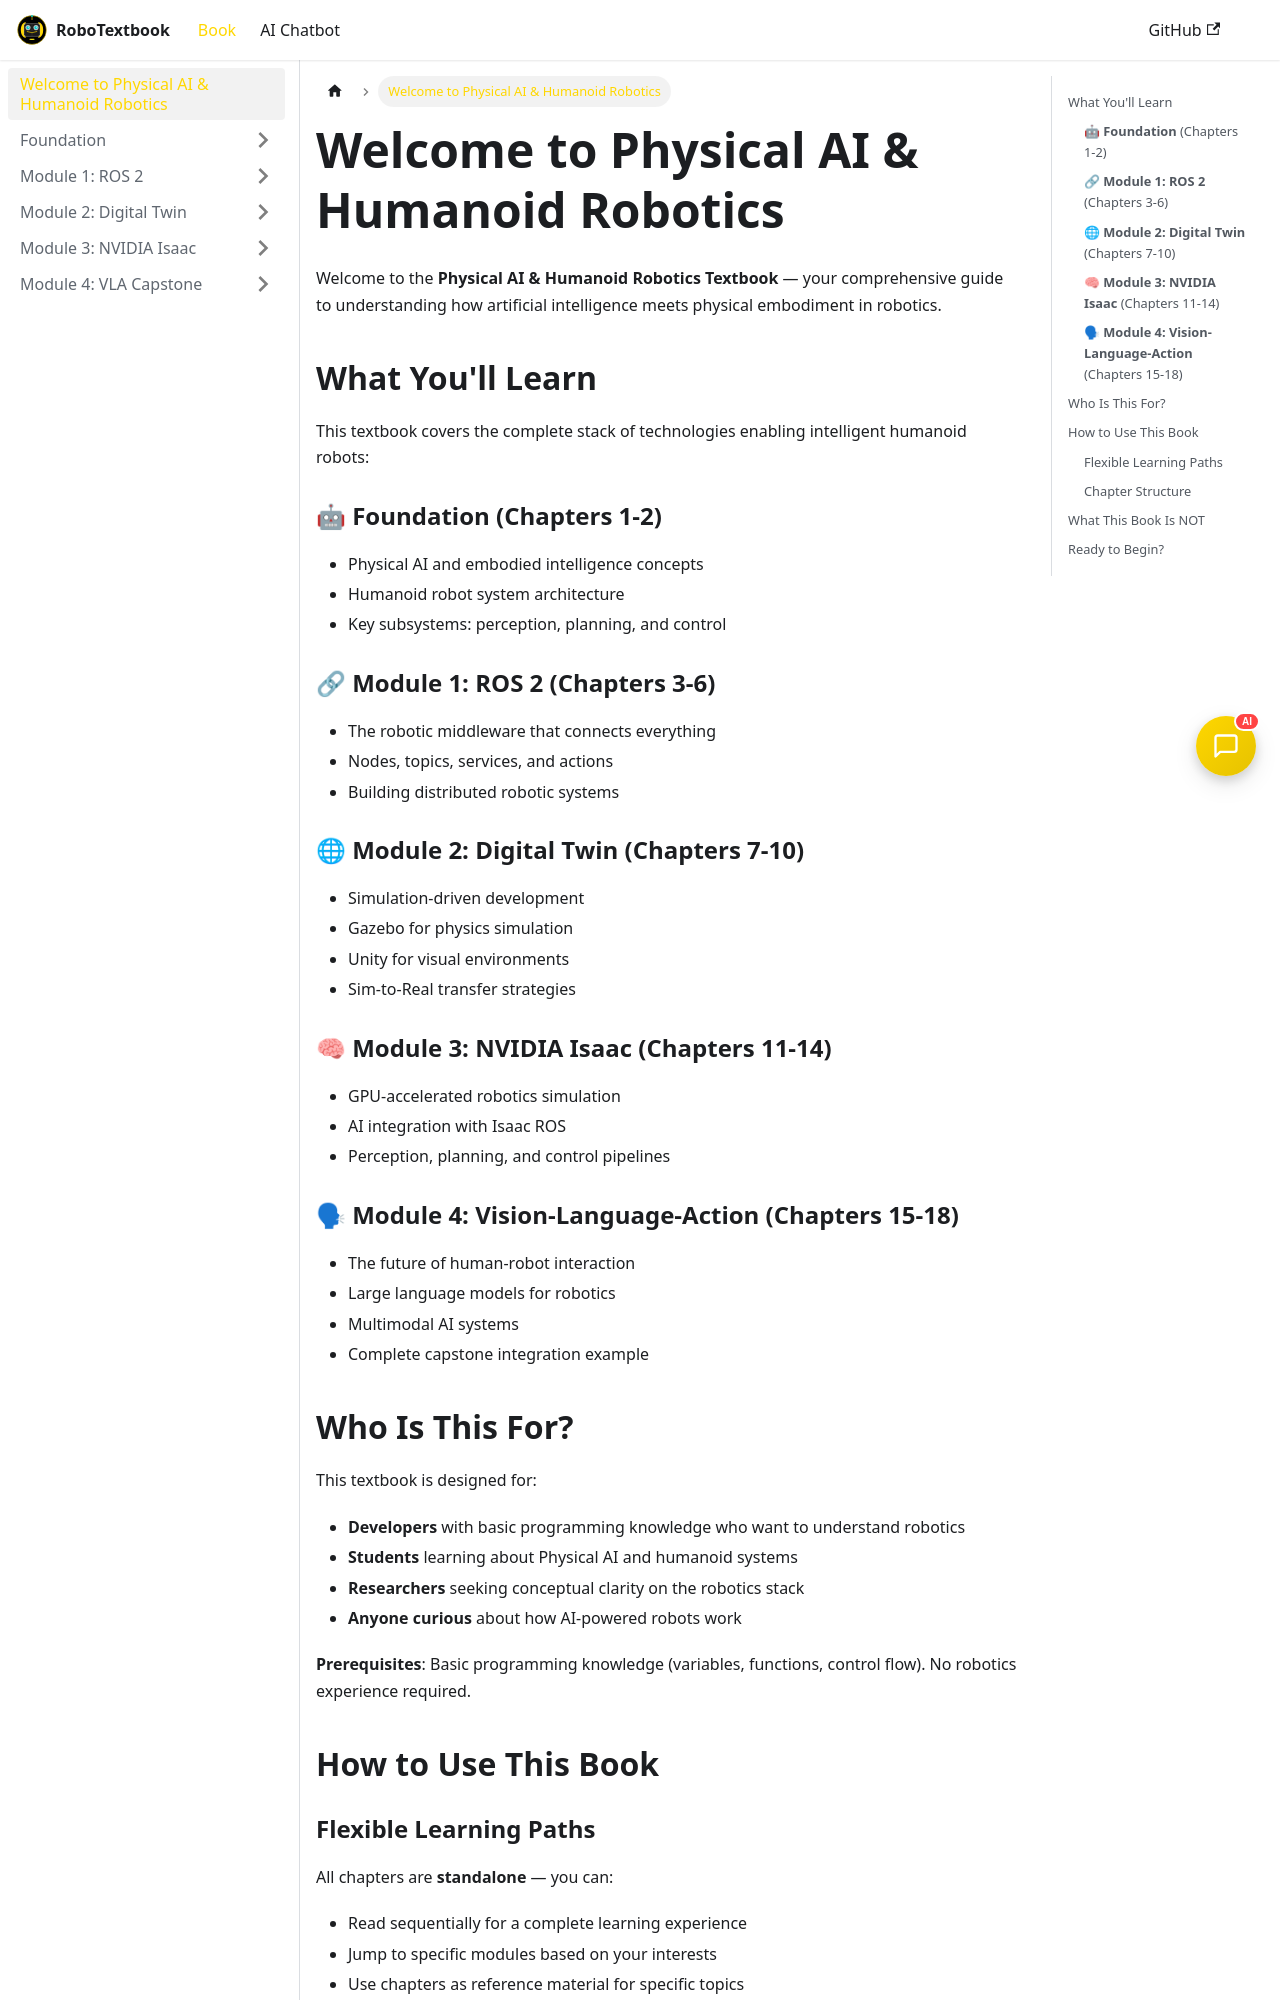

repository: munizazubair/Physical-AI-Humanoid-Robotics-Textbook--Hackathon-01 · page: intro.html · generator: docusaurus

---
sidebar_position: 1
---

# Welcome to Physical AI & Humanoid Robotics

Welcome to the **Physical AI & Humanoid Robotics Textbook** — your comprehensive guide to understanding how artificial intelligence meets physical embodiment in robotics.

## What You'll Learn

This textbook covers the complete stack of technologies enabling intelligent humanoid robots:

### 🤖 **Foundation** (Chapters 1-2)
- Physical AI and embodied intelligence concepts
- Humanoid robot system architecture
- Key subsystems: perception, planning, and control

### 🔗 **Module 1: ROS 2** (Chapters 3-6)
- The robotic middleware that connects everything
- Nodes, topics, services, and actions
- Building distributed robotic systems

### 🌐 **Module 2: Digital Twin** (Chapters 7-10)
- Simulation-driven development
- Gazebo for physics simulation
- Unity for visual environments
- Sim-to-Real transfer strategies

### 🧠 **Module 3: NVIDIA Isaac** (Chapters 11-14)
- GPU-accelerated robotics simulation
- AI integration with Isaac ROS
- Perception, planning, and control pipelines

### 🗣 **Module 4: Vision-Language-Action** (Chapters 15-18)
- The future of human-robot interaction
- Large language models for robotics
- Multimodal AI systems
- Complete capstone integration example

## Who Is This For?

This textbook is designed for:

- **Developers** with basic programming knowledge who want to understand robotics
- **Students** learning about Physical AI and humanoid systems
- **Researchers** seeking conceptual clarity on the robotics stack
- **Anyone curious** about how AI-powered robots work

**Prerequisites**: Basic programming knowledge (variables, functions, control flow). No robotics experience required.

## How to Use This Book
